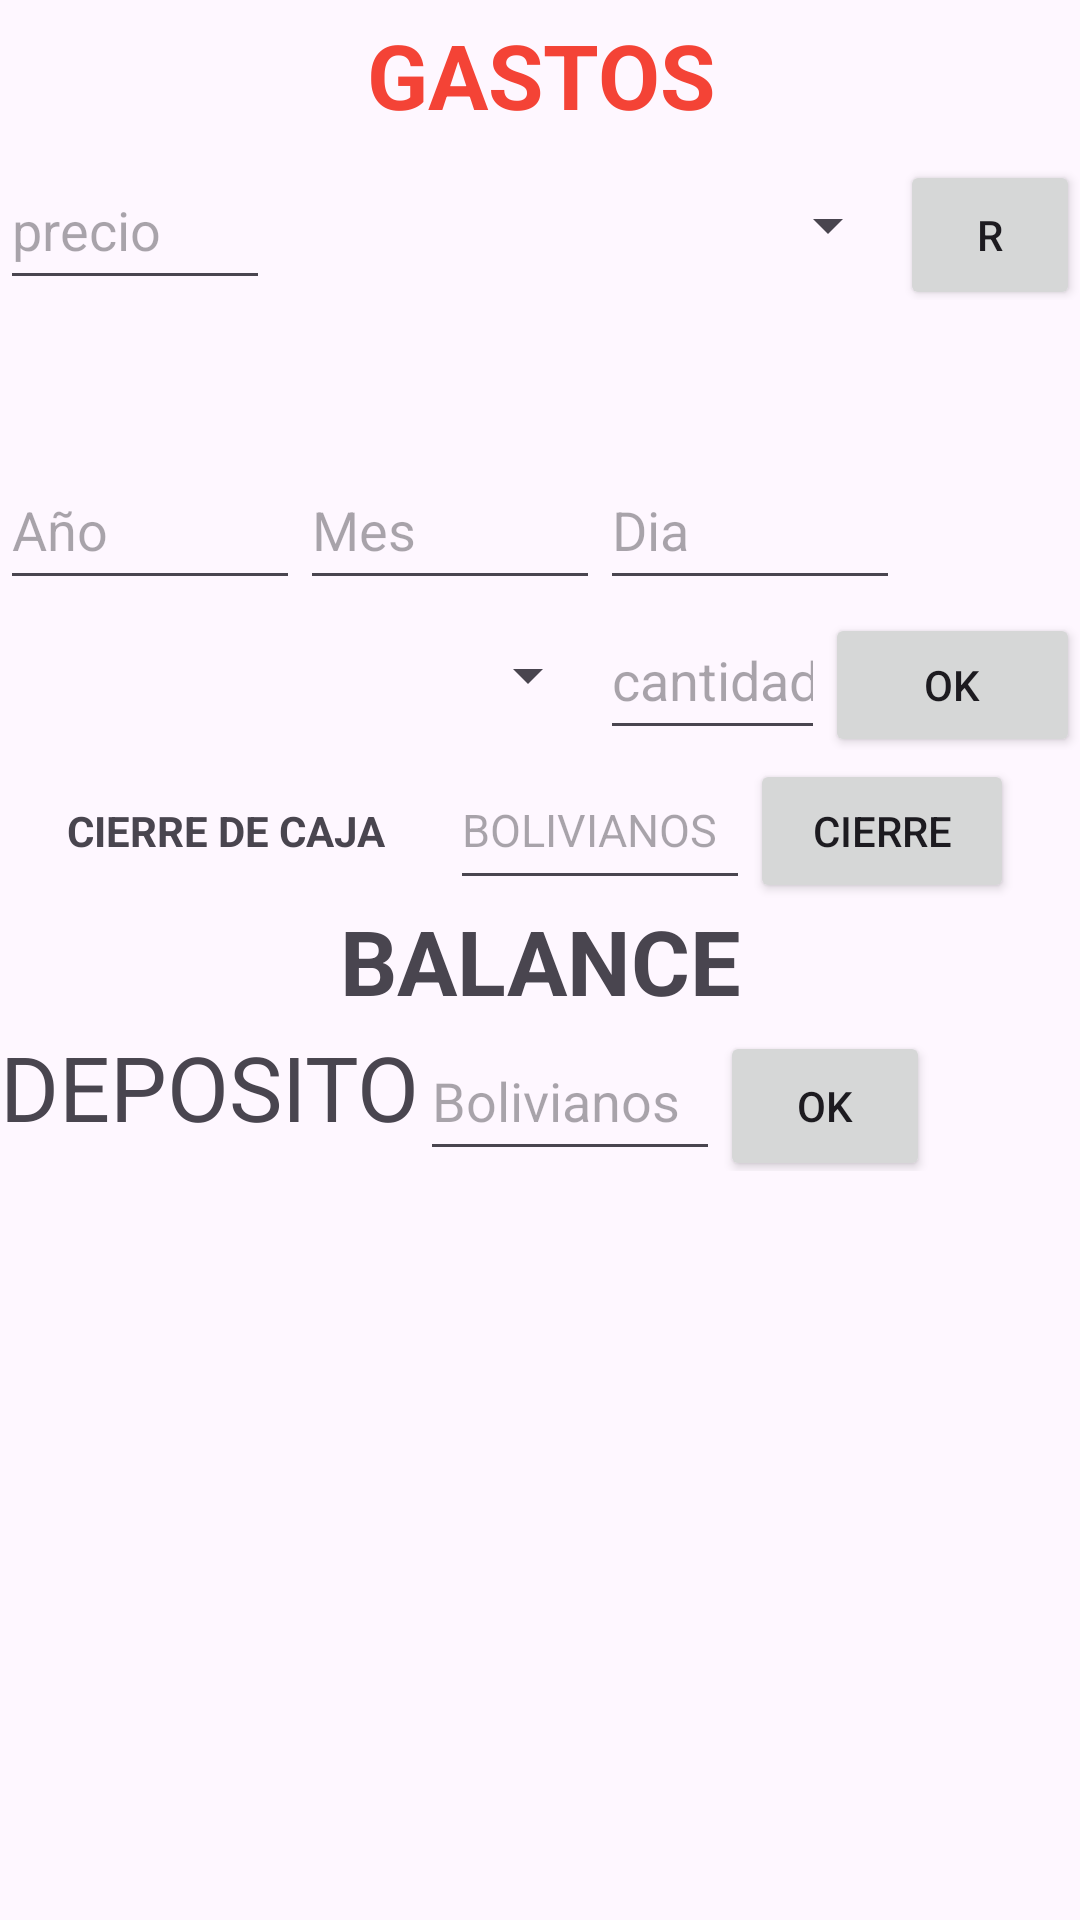

The Android layout XML behind this screen, and the referenced resources:
<!-- AndroidManifest.xml: application theme Theme.PANCRUS -->
<!-- res/layout/activity_main.xml -->
<?xml version="1.0" encoding="utf-8"?>
<LinearLayout xmlns:android="http://schemas.android.com/apk/res/android"
    xmlns:app="http://schemas.android.com/apk/res-auto"
    xmlns:tools="http://schemas.android.com/tools"
    android:layout_width="match_parent"
    android:layout_height="match_parent"
    tools:context=".MainActivity"
    android:orientation="vertical">

    <TextView
        android:id="@+id/textViewGastos"
        android:layout_width="match_parent"
        android:layout_height="50dp"
        android:gravity="center"
        android:text="GASTOS"
        android:textColor="#F44336"
        android:textSize="30sp"
        android:textStyle="bold" />

    <LinearLayout
        android:layout_width="match_parent"
        android:layout_height="wrap_content"
        android:orientation="horizontal">

        <EditText
            android:id="@+id/editTextText"
            android:layout_width="80dp"
            android:layout_height="50dp"
            android:layout_weight="1"
            android:ems="10"
            android:hint="precio"
            android:inputType="text" />

        <Spinner
            android:id="@+id/spinner"
            android:layout_width="200dp"
            android:layout_height="50dp"
            android:layout_weight="1" />

        <Button
            android:id="@+id/button"
            android:layout_width="50dp"
            android:layout_height="50dp"
            android:layout_weight="1"
            android:text="R" />

    </LinearLayout>

    <TextView
        android:layout_width="match_parent"
        android:layout_height="50dp"
        android:gravity="center"
        android:textColor="#009688"
        android:textSize="30sp"
        android:textStyle="bold"
        tools:text="REPORTE DIARIO"></TextView>
    <LinearLayout
        android:layout_width="match_parent"
        android:layout_height="50dp"
        android:orientation="horizontal">

        <EditText
            android:id="@+id/agnoET"
            android:layout_width="100dp"
            android:layout_height="50dp"
            android:hint="Año"></EditText>

        <EditText
            android:id="@+id/mezET"
            android:layout_width="100dp"
            android:layout_height="50dp"
            android:hint="Mes"></EditText>

        <EditText
            android:id="@+id/diaET"
            android:layout_width="100dp"
            android:layout_height="50dp"
            android:hint="Dia"></EditText>
    </LinearLayout>
    <LinearLayout
        android:layout_width="match_parent"
        android:layout_height="wrap_content"
        android:orientation="horizontal">

        <Spinner
            android:id="@+id/spinner3"
            android:layout_width="200dp"
            android:layout_height="50dp" />

        <EditText
            android:id="@+id/editTextText4"
            android:layout_width="75dp"
            android:layout_height="50dp"
            android:ems="10"
            android:hint="cantidad"
            android:inputType="text" />

        <Button
            android:id="@+id/button2"
            android:layout_width="wrap_content"
            android:layout_height="wrap_content"
            android:text="OK" />
    </LinearLayout>
    <LinearLayout
        android:layout_width="match_parent"
        android:layout_height="wrap_content"
        android:orientation="horizontal">

        <TextView
            android:layout_width="150dp"
            android:layout_height="50dp"
            android:gravity="center"
            android:text="CIERRE DE CAJA"
            android:textStyle="bold"></TextView>

        <EditText
            android:id="@+id/editTextText5"
            android:layout_width="100dp"
            android:layout_height="50dp"
            android:ems="10"
            android:hint="BOLIVIANOS"
            android:inputType="text"
            android:textSize="15sp" />

        <Button
            android:id="@+id/button3"
            android:layout_width="wrap_content"
            android:layout_height="wrap_content"
            android:text="CIERRE" />

    </LinearLayout>

    <TextView
        android:id="@+id/textviewBalance"
        android:layout_width="match_parent"
        android:layout_height="wrap_content"
        android:gravity="center"
        android:text="BALANCE"
        android:textSize="30sp"
        android:textStyle="bold"></TextView>
    <LinearLayout
        android:layout_width="match_parent"
        android:layout_height="wrap_content">

        <TextView
            android:layout_width="wrap_content"
            android:layout_height="50dp"
            android:text="DEPOSITO"
            android:textSize="30sp"></TextView>

        <EditText
            android:id="@+id/editText6"
            android:layout_width="100dp"
            android:layout_height="50dp"
            android:hint="Bolivianos"></EditText>

        <Button
            android:id="@+id/button4"
            android:layout_width="70dp"
            android:layout_height="50dp"
            android:text="OK"></Button>
    </LinearLayout>

    <LinearLayout
        android:layout_width="match_parent"
        android:layout_height="match_parent"
        android:orientation="vertical">

        <ScrollView
            android:layout_width="match_parent"
            android:layout_height="match_parent">

            <TextView
                android:id="@+id/textView"
                android:layout_width="match_parent"
                android:layout_height="wrap_content" />
        </ScrollView>
    </LinearLayout>

</LinearLayout>
<!-- resources referenced by this layout -->
<resources>
  <style name="Theme.PANCRUS" parent="Base.Theme.PANCRUS" />
  <style name="Base.Theme.PANCRUS" parent="Theme.Material3.DayNight.NoActionBar">
          
          
      </style>
</resources>
